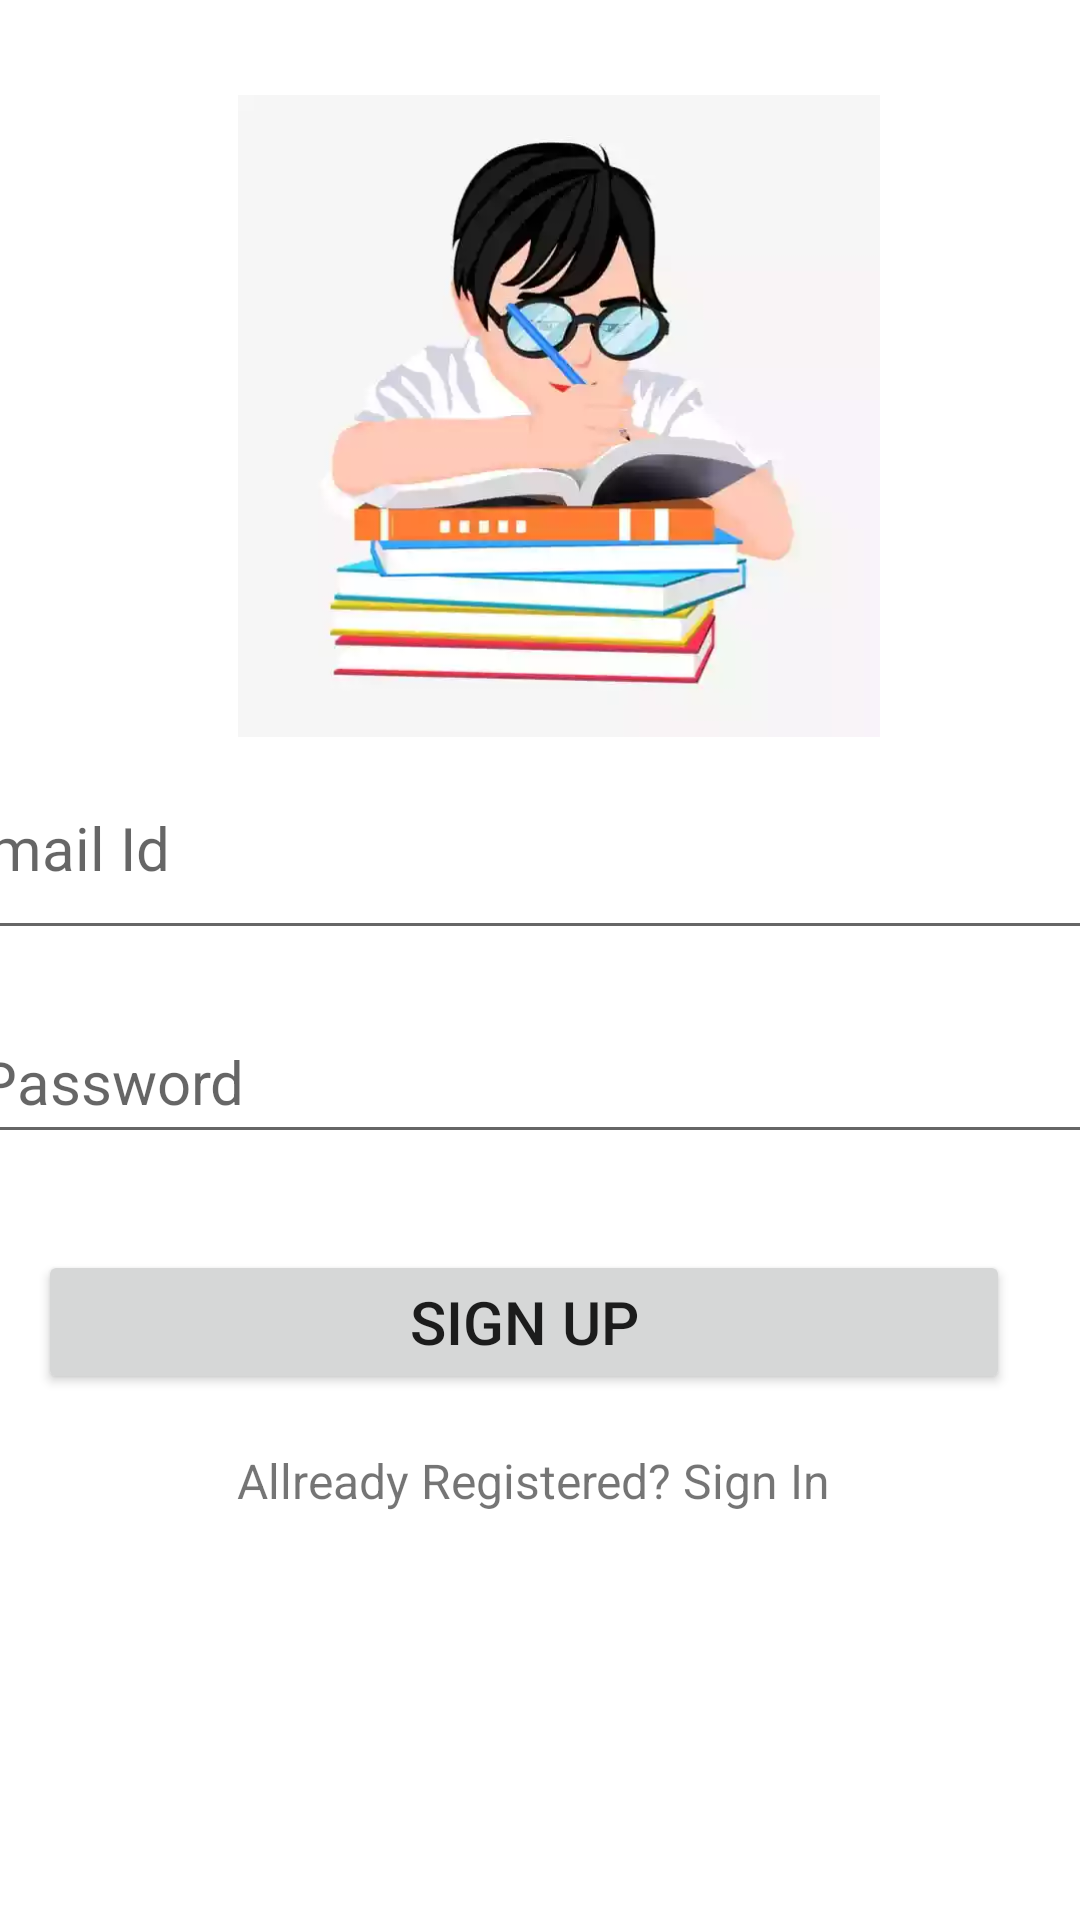

This screen was rendered from an Android layout file. Write that file and the resources it references.
<!-- AndroidManifest.xml: application theme Theme.MyNewf -->
<!-- res/layout/activity_reg.xml -->
<?xml version="1.0" encoding="utf-8"?>
<androidx.constraintlayout.widget.ConstraintLayout xmlns:android="http://schemas.android.com/apk/res/android"
    xmlns:app="http://schemas.android.com/apk/res-auto"
    xmlns:tools="http://schemas.android.com/tools"
    android:layout_width="match_parent"
    android:layout_height="match_parent"
    tools:context=".RegActivity">

    <ImageView
        android:id="@+id/imageView"
        android:layout_width="392dp"
        android:layout_height="214dp"
        android:layout_marginTop="72dp"
        app:layout_constraintBottom_toTopOf="@+id/email"
        app:layout_constraintEnd_toEndOf="parent"
        app:layout_constraintHorizontal_bias="0.32"
        app:layout_constraintStart_toStartOf="parent"
        app:layout_constraintTop_toTopOf="parent"
        app:srcCompat="@drawable/avatarregistration" />

    <EditText
        android:id="@+id/email"
        android:layout_width="388dp"
        android:layout_height="71dp"
        android:layout_marginBottom="364dp"
        android:ems="10"
        android:textSize="20dp"
        android:hint="Email Id"
        android:inputType="textEmailAddress"
        app:layout_constraintBottom_toBottomOf="parent"
        app:layout_constraintEnd_toEndOf="parent"
        app:layout_constraintHorizontal_bias="0.695"
        app:layout_constraintStart_toStartOf="parent"
        app:layout_constraintTop_toBottomOf="@+id/imageView"
        app:layout_constraintVertical_bias="1.0" />

    <EditText
        android:id="@+id/password"
        android:layout_width="383dp"
        android:layout_height="51dp"
        android:ems="10"
        android:hint="Password"
        android:textSize="20dp"
        android:inputType="textPassword"
        app:layout_constraintBottom_toBottomOf="parent"
        app:layout_constraintEnd_toEndOf="parent"
        app:layout_constraintStart_toStartOf="parent"
        app:layout_constraintTop_toBottomOf="@+id/email"
        app:layout_constraintVertical_bias="0.063" />

    <Button
        android:id="@+id/buttonreg"
        android:layout_width="324dp"
        android:layout_height="48dp"
        android:layout_marginTop="32dp"
        android:text="Sign Up"
        android:textSize="20dp"
        app:layout_constraintEnd_toEndOf="parent"
        app:layout_constraintHorizontal_bias="0.356"
        app:layout_constraintStart_toStartOf="parent"
        app:layout_constraintTop_toBottomOf="@+id/password" />

    <TextView
        android:id="@+id/textReg"
        android:layout_width="307dp"
        android:layout_height="41dp"
        android:ems="10"
        android:textSize="16dp"
        android:gravity="center"
        android:inputType="textPersonName"
        android:text="Allready Registered? Sign In"
        app:layout_constraintBottom_toBottomOf="parent"
        app:layout_constraintEnd_toEndOf="parent"
        app:layout_constraintHorizontal_bias="0.461"
        app:layout_constraintStart_toStartOf="parent"
        app:layout_constraintTop_toBottomOf="@+id/buttonreg"
        app:layout_constraintVertical_bias="0.062" />

</androidx.constraintlayout.widget.ConstraintLayout>
<!-- resources referenced by this layout -->
<resources>
  <!-- drawable avatarregistration: webp bitmap (drawable-v24, 8188 bytes) -->
  <style name="Theme.MyNewf" parent="Theme.MaterialComponents.Light.DarkActionBar">
          
          <item name="colorPrimary">@color/purple_500</item>
          <item name="colorPrimaryDark">@color/purple_700</item>
          <item name="colorAccent">@color/teal_200</item>
          
      </style>
  <color name="purple_500">#FF6200EE</color>
  <color name="purple_700">#FF3700B3</color>
  <color name="teal_200">#FF03DAC5</color>
</resources>
